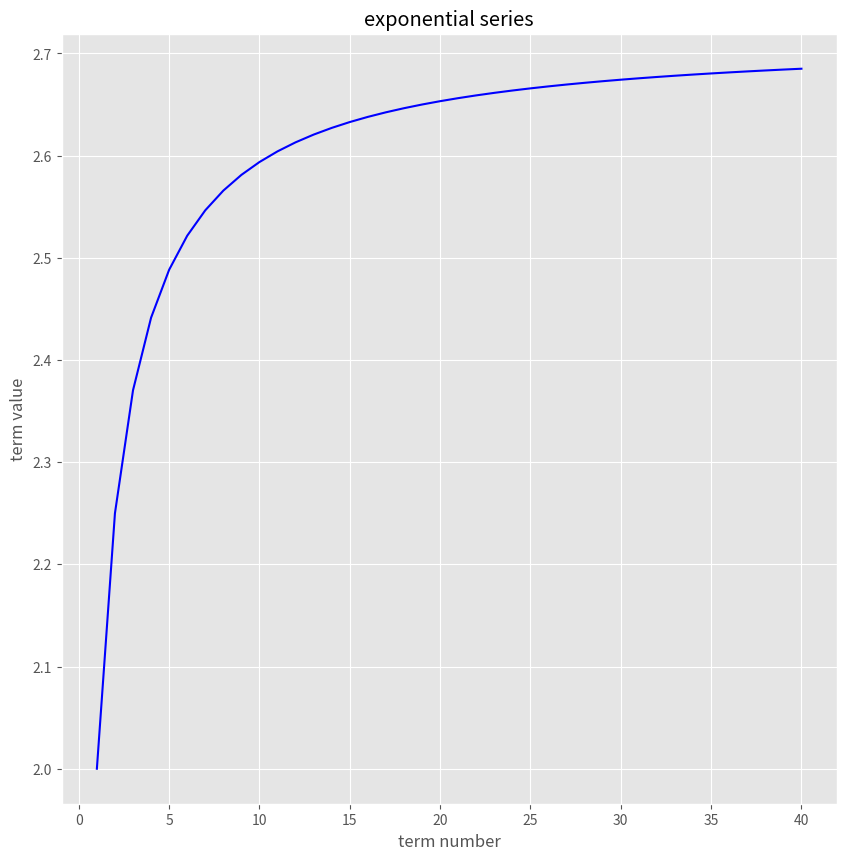

This figure's Python source:
# ---
# jupyter:
#   jupytext:
#     cell_metadata_filter: all
#     notebook_metadata_filter: all,-language_info,-toc,-latex_envs
#     text_representation:
#       extension: .py
#       format_name: percent
#       format_version: '1.3'
#       jupytext_version: 1.4.2
#   kernelspec:
#     display_name: Python 3
#     language: python
#     name: python3
# ---

# %% [markdown]
# # Import modules and pick a nice plotting style

# %%
from matplotlib import pyplot as plt
import numpy as np
plt.style.use('ggplot')

# %% [markdown]
# # Create the series
#
# Note that python counts from 0 by default, so if we create a 40 item list starting
# from zero, we need to add 1 to each term. Alternatively, we could say:
#
# ```python
# term_counter = np.arange(1,41)
# ```

# %%
numterms=40
term_counter = np.arange(0,numterms)
term_counter = term_counter + 1
output_list = []
for n in term_counter:
    this_term = (1 + (1/n))**n
    output_list.append(this_term)

# %% [markdown]
# # Make the plot
#
# I'm using the more sophisticate python plotting style (object oriented)
# because it makes it easier to keep track of what attributes go onto
# which graph.  Overkill in this case, but important if you have multi-axes
# plots.  (This is called "handle graphics" in matlab).

# %%
fig, ax = plt.subplots(1,1,figsize=(10,10))
ax.plot(term_counter,output_list,'b-')
ax.set_title("exponential series")
ax.set_xlabel("term number")
ax.set_ylabel("term value");
